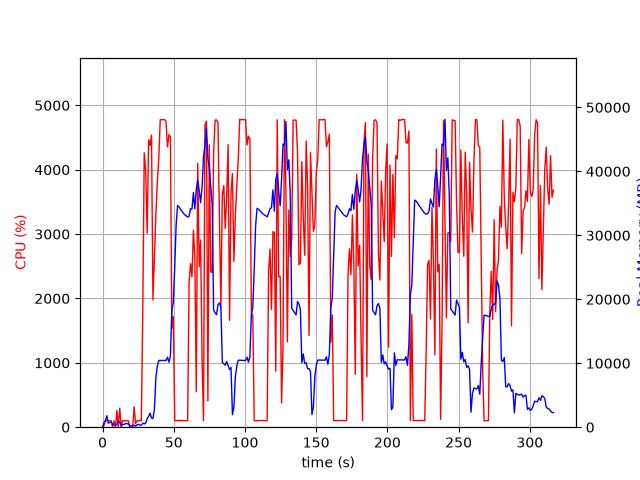

The table this chart was drawn from, first rows:
elapsed_time, nproc, cpu, mem_real, mem_virtual
3.910064697265625e-05, 1, 0.0, 7.859, 3185
1.006, 9, 23.9, 709.5, 3497
2.013, 5, 101.3, 1068, 3423
3.021, 12, 102.1, 1800, 6044
4.03, 3, 100.2, 633.9, 2283
5.038, 3, 100.2, 739, 2379
6.046, 3, 100.2, 843.7, 2491
7.054, 4, 3.0, 390.8, 2221
8.062, 3, 99.3, 379.6, 1945
9.069, 3, 2.0, 320.4, 1888
10.08, 4, 257.3, 426.8, 2545
11.08, 7, 7.9, 998.2, 3743
12.09, 4, 295.3, 773.4, 2737
13.1, 3, 3.0, 252.5, 1945
14.11, 3, 100.2, 409.3, 2105
15.12, 3, 100.0, 444.6, 2167
16.13, 3, 100.2, 557.9, 2315
17.14, 3, 99.2, 557.9, 2315
18.14, 3, 100.0, 504.2, 2315
19.15, 3, 0.0, 222.9, 1922
20.16, 3, 1.0, 165.6, 1891
21.17, 3, 1.0, 269.5, 1935
22.19, 3, 316.9, 319.1, 2057
23.19, 1, 55.5, 160.4, 920.1
24.21, 1, 99.9, 384.4, 2040
25.22, 1, 100.0, 440.4, 1528
26.23, 1, 105.9, 316.6, 5531
27.24, 1, 99.9, 316.6, 5531
28.25, 1, 1795, 608.8, 5531
29.27, 1, 4262, 532.2, 5531
30.3, 1, 3975, 594.4, 5531
31.32, 1, 3015, 1352, 7383
32.33, 1, 4466, 1684, 7383
33.35, 1, 4376, 2198, 7383
34.37, 1, 4538, 1432, 7383
35.39, 1, 1978, 1369, 7967
36.4, 1, 2610, 2787, 7967
37.45, 1, 3308, 7738, 14169
38.46, 1, 3802, 9537, 21349
39.48, 1, 4178, 10433, 21349
40.5, 1, 4776, 10433, 21349
41.52, 1, 4779, 10433, 21349
42.54, 1, 4778, 10431, 21349
43.56, 1, 4780, 10431, 21349
44.58, 1, 4746, 10431, 21349
45.6, 1, 4355, 10945, 21349
46.62, 1, 4545, 10165, 21349
47.64, 1, 4510, 11158, 24609
48.66, 1, 1536, 18279, 36463
49.67, 1, 1718, 19502, 56943
50.68, 1, 100.1, 25053, 56943
51.69, 1, 102.1, 31696, 56943
52.7, 1, 103.2, 34669, 56943
53.7, 1, 104.2, 34436, 56943
54.71, 1, 102.1, 34110, 56943
55.72, 1, 103.2, 33782, 56943
56.73, 1, 101.3, 33464, 56943
57.74, 1, 101.2, 33203, 56943
58.74, 1, 100.3, 33056, 56943
59.75, 1, 100.3, 32860, 56943
... 253 more rows
